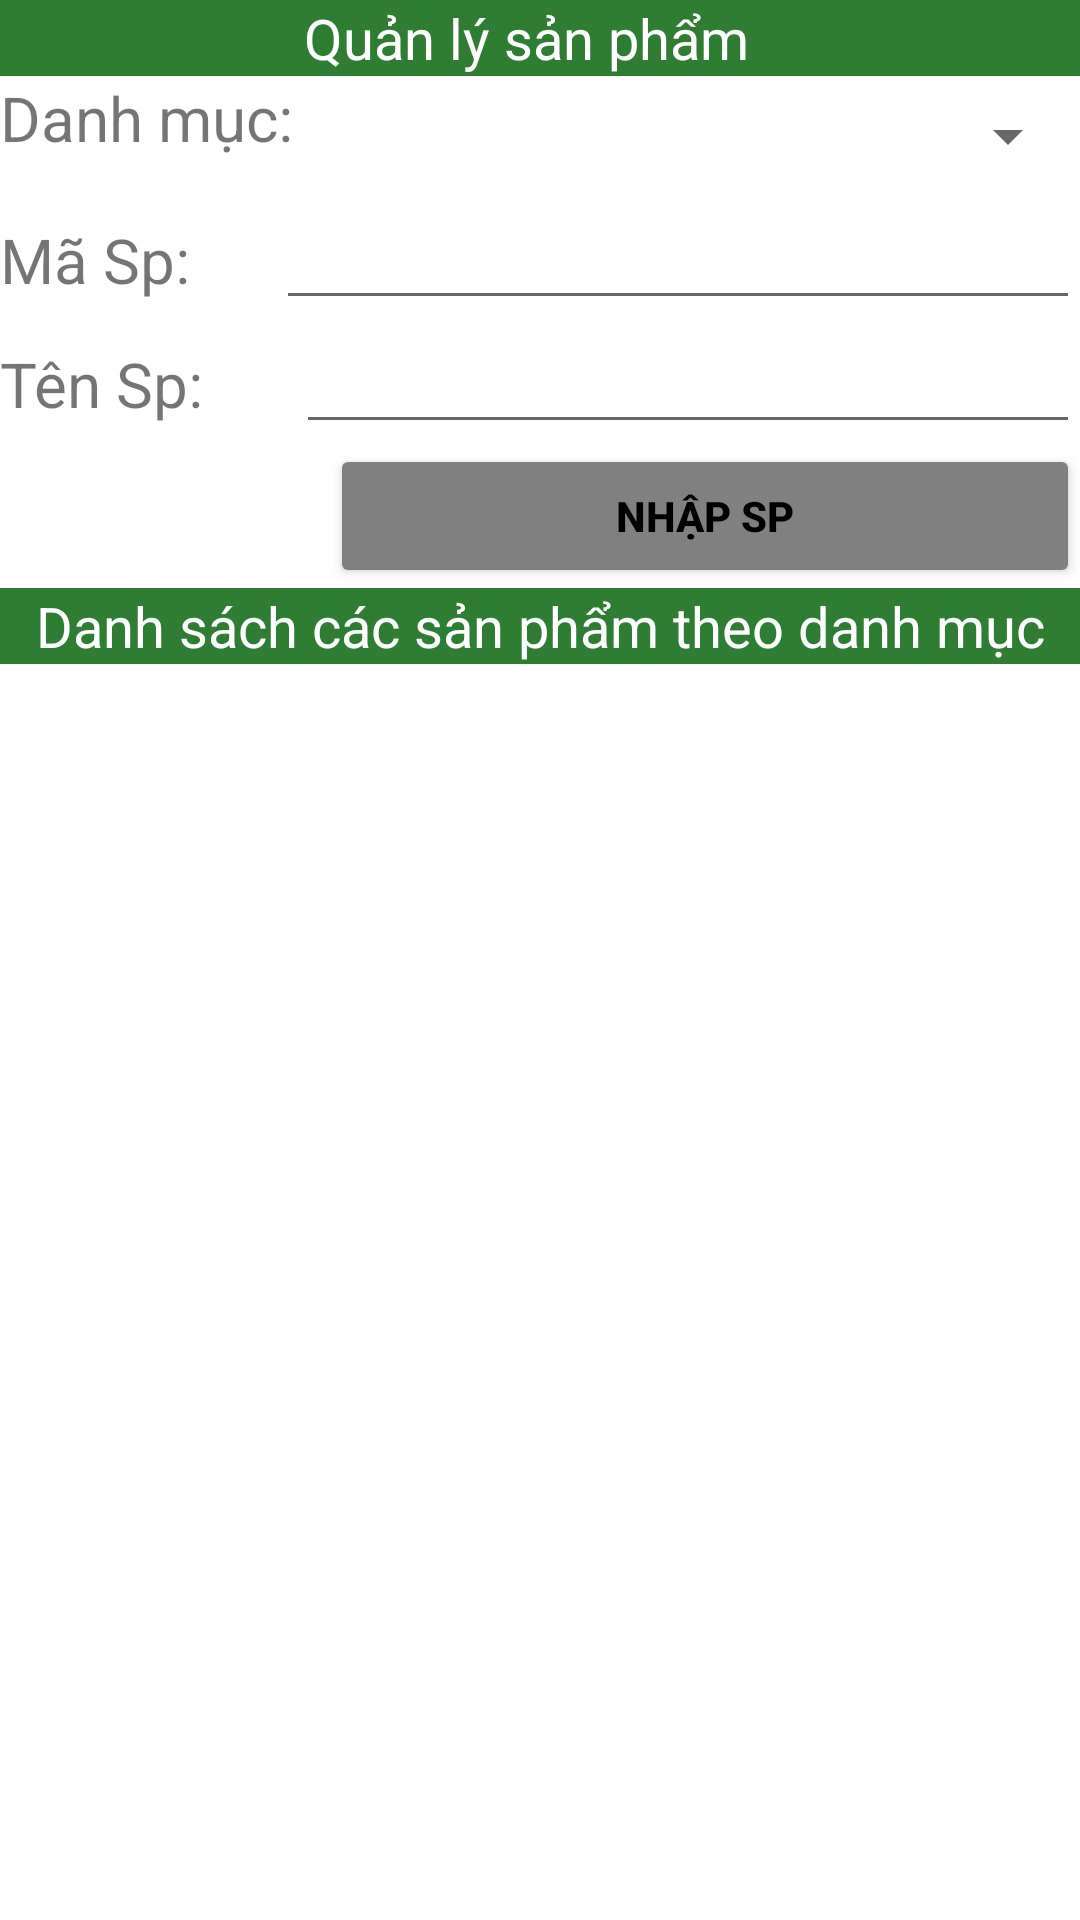

Layout XML and referenced resources for this Android screen:
<!-- AndroidManifest.xml: application theme Theme.Lab5_NguyenCatTuong_2001216298 -->
<!-- res/layout/activity_bai7.xml -->
<?xml version="1.0" encoding="utf-8"?>
<LinearLayout xmlns:android="http://schemas.android.com/apk/res/android"
    xmlns:app="http://schemas.android.com/apk/res-auto"
    xmlns:tools="http://schemas.android.com/tools"
    android:layout_width="match_parent"
    android:layout_height="match_parent"
    android:orientation="vertical"
    tools:context=".Bai7">

    <TextView
        android:id="@+id/textView5"
        android:layout_width="match_parent"
        android:layout_height="wrap_content"
        android:gravity="center"
        android:textSize="9pt"
        android:background="#2E7D32"
        android:textColor="@color/white"
        android:text="Quản lý sản phẩm  " />

    <LinearLayout
        android:layout_width="match_parent"
        android:layout_height="wrap_content"
        android:orientation="horizontal">

        <TextView
            android:id="@+id/textView10"
            android:layout_width="wrap_content"
            android:layout_height="wrap_content"
            android:layout_weight="0"
            android:textSize="10pt"
            android:text="Danh mục:" />

        <Spinner
            android:id="@+id/spDanhMuc"
            android:layout_width="match_parent"
            android:layout_height="40dp"
            android:spinnerMode="dialog"
            android:layout_weight="1" />
    </LinearLayout>

    <LinearLayout
        android:layout_width="match_parent"
        android:layout_height="wrap_content"
        android:orientation="horizontal">

        <TextView
            android:id="@+id/textView6"
            android:layout_width="wrap_content"
            android:layout_height="wrap_content"
            android:textSize="10pt"
            android:layout_weight="0.5"
            android:text="Mã Sp:" />

        <EditText
            android:id="@+id/edtMaSp"
            android:layout_width="wrap_content"
            android:layout_height="wrap_content"
            android:layout_weight="1"
            android:ems="10"
            android:textColor="@color/black"
            android:inputType="textPersonName"
            android:text="" />


    </LinearLayout>

    <LinearLayout
        android:layout_width="match_parent"
        android:layout_height="wrap_content"
        android:orientation="horizontal">

        <TextView
            android:id="@+id/textView8"
            android:layout_width="wrap_content"
            android:layout_height="wrap_content"
            android:textSize="10pt"
            android:layout_weight="0.5"
            android:text="Tên Sp: " />

        <EditText
            android:id="@+id/edtTenSp"
            android:layout_width="wrap_content"
            android:layout_height="wrap_content"
            android:layout_weight="1"
            android:ems="10"
            android:textColor="@color/black"
            android:inputType="textPersonName"
            android:text="" />

    </LinearLayout>

    <Button
        android:id="@+id/btnNhapSp"
        android:layout_width="250dp"
        android:layout_height="wrap_content"
        android:layout_gravity="right"
        android:gravity="center"
        android:backgroundTint="#808080"
        android:textColor="@color/black"
        android:textStyle="bold"
        android:text="Nhập SP" />

    <TextView
        android:id="@+id/textView9"
        android:layout_width="match_parent"
        android:layout_height="wrap_content"
        android:textSize="9pt"
        android:gravity="center"
        android:background="#2E7D32"
        android:textColor="@color/white"
        android:text="Danh sách các sản phẩm theo danh mục" />

    <ListView
        android:id="@+id/lvDanhSachSanPham"
        android:layout_width="match_parent"
        android:layout_height="match_parent" />
</LinearLayout>
<!-- resources referenced by this layout -->
<resources>
  <style name="Theme.Lab5_NguyenCatTuong_2001216298" parent="Theme.MaterialComponents.DayNight.DarkActionBar">
          
          <item name="colorPrimary">@color/purple_500</item>
          <item name="colorPrimaryVariant">@color/purple_700</item>
          <item name="colorOnPrimary">@color/white</item>
          
          <item name="colorSecondary">@color/teal_200</item>
          <item name="colorSecondaryVariant">@color/teal_700</item>
          <item name="colorOnSecondary">@color/black</item>
          
          <item name="android:statusBarColor">?attr/colorPrimaryVariant</item>
          
      </style>
  <!-- not gathered from this repository: default colours our renderer supplied (Android Studio template values) -->
  <color name="purple_500">#FF6200EE</color>
  <color name="purple_700">#FF3700B3</color>
  <color name="teal_200">#FF03DAC5</color>
  <color name="teal_700">#FF018786</color>
  <color name="black">#FF000000</color>
  <color name="white">#FFFFFFFF</color>
</resources>
